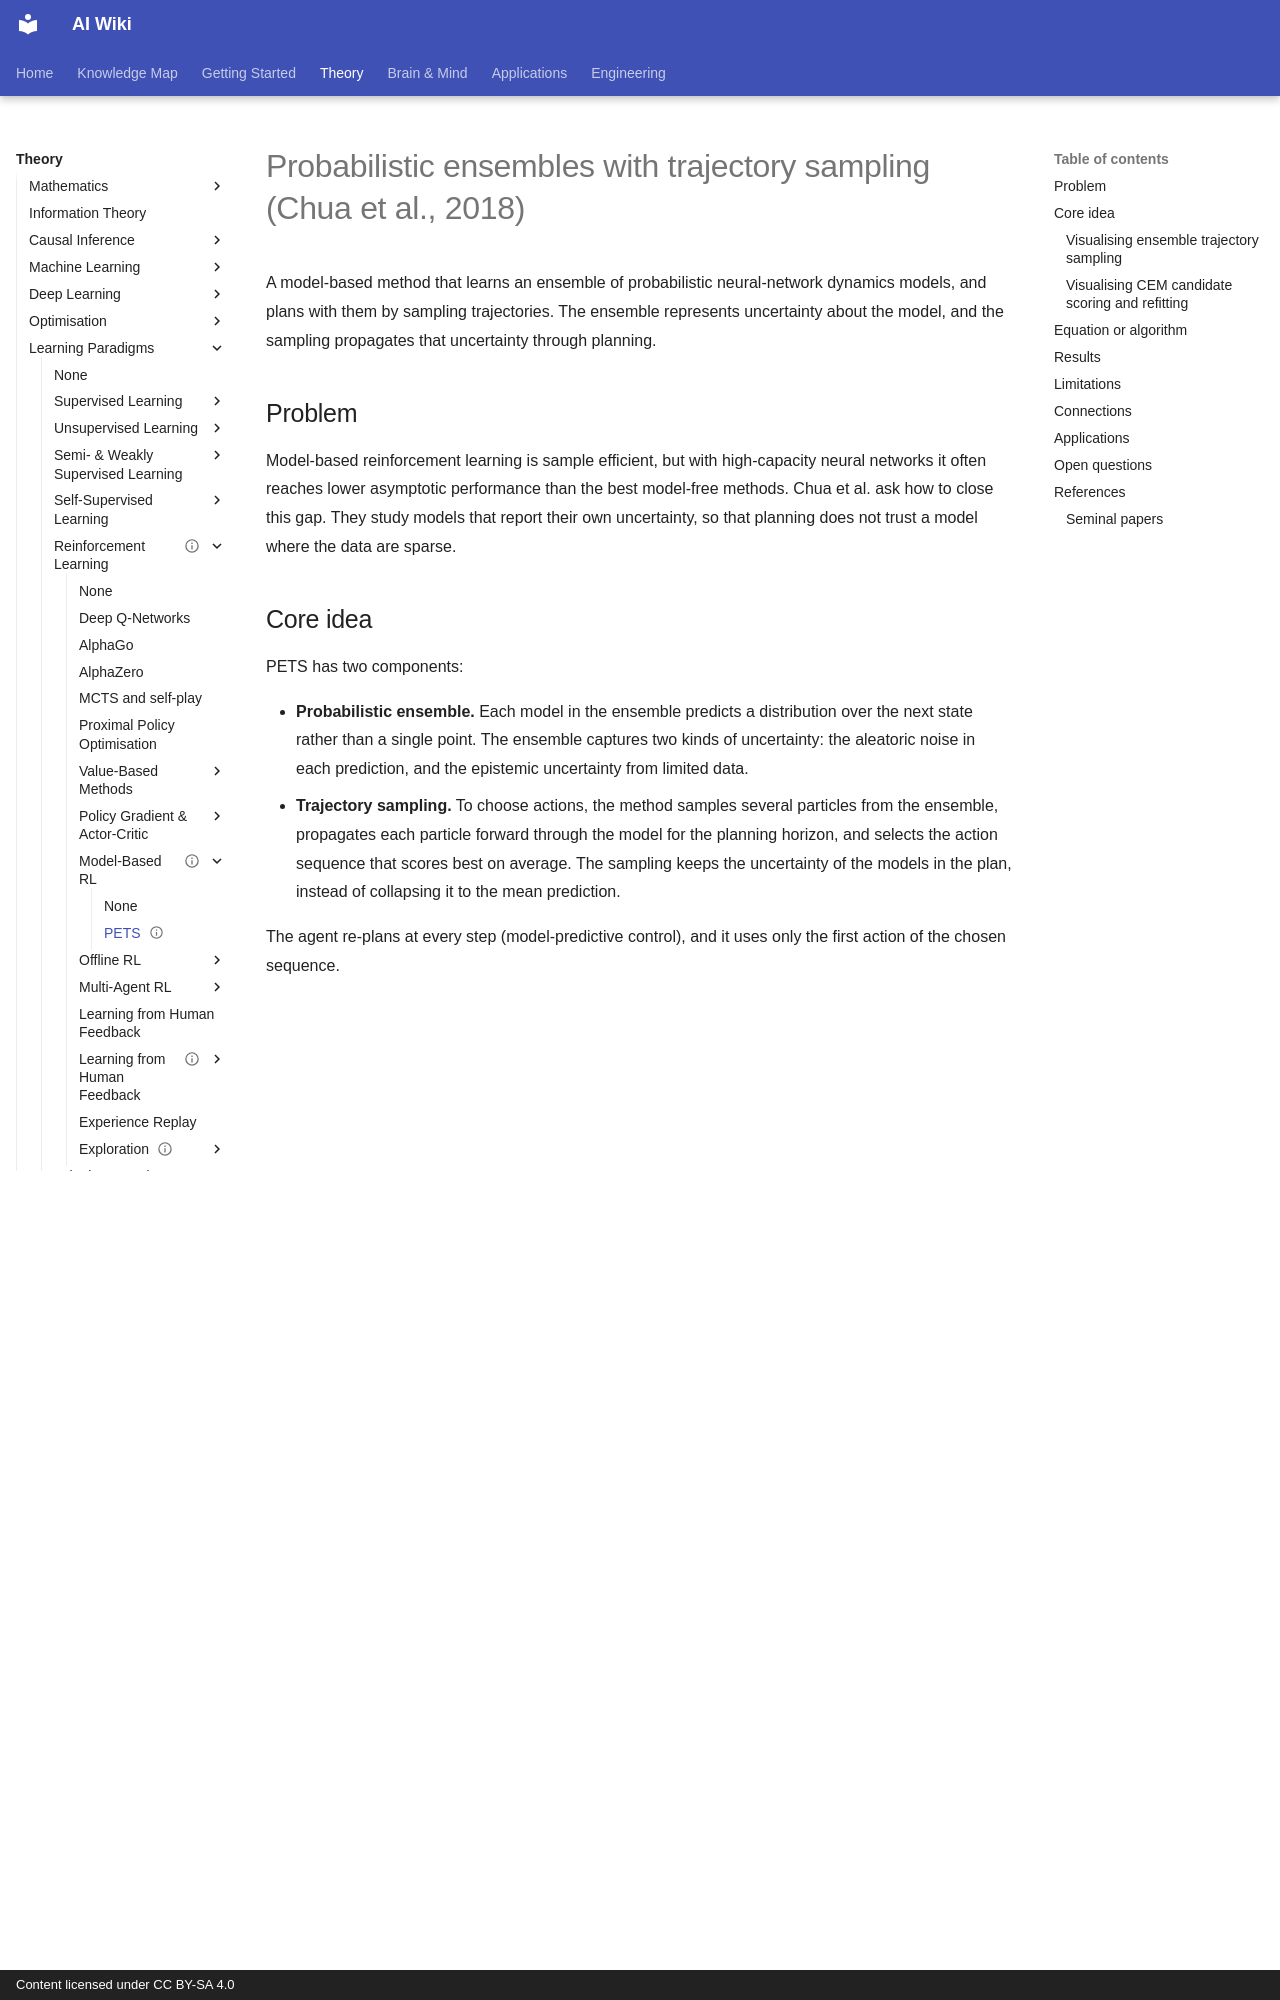

repository: zi-yue-1129/ai-wiki · page: theory/paradigms/reinforcement-learning/model-based-rl/pets/index.html · generator: mkdocs · copyright: Content licensed under CC BY-SA 4.0

---
status: complete
last_reviewed: 2026-10-28
aliases:
  - PETS
  - Probabilistic ensembles with trajectory sampling
---

# Probabilistic ensembles with trajectory sampling (Chua et al., 2018)

A model-based method that learns an ensemble of probabilistic neural-network dynamics models, and plans with them by sampling trajectories. The ensemble represents uncertainty about the model, and the sampling propagates that uncertainty through planning.

## Problem

Model-based reinforcement learning is sample efficient, but with high-capacity neural networks it often reaches lower asymptotic performance than the best model-free methods. Chua et al. ask how to close this gap. They study models that report their own uncertainty, so that planning does not trust a model where the data are sparse.

## Core idea

PETS has two components:

- **Probabilistic ensemble.** Each model in the ensemble predicts a distribution over the next state rather than a single point. The ensemble captures two kinds of uncertainty: the aleatoric noise in each prediction, and the epistemic uncertainty from limited data.
- **Trajectory sampling.** To choose actions, the method samples several particles from the ensemble, propagates each particle forward through the model for the planning horizon, and selects the action sequence that scores best on average. The sampling keeps the uncertainty of the models in the plan, instead of collapsing it to the mean prediction.

The agent re-plans at every step (model-predictive control), and it uses only the first action of the chosen sequence.

### Visualising ensemble trajectory sampling

<div tabindex="0" role="region" aria-label="Horizontally scrollable model-based RL diagram" style="max-width:100%;overflow-x:auto">
<img data-source-asset-urls src="../../../../../assets/concept-animations/pets-ensemble-particles-still.svg" data-motion-src="../../../../../assets/concept-animations/pets-ensemble-particles-motion.svg" data-still-src="../../../../../assets/concept-animations/pets-ensemble-particles-still.svg" alt="PETS particle paths fan out through a four-step imagined horizon, followed by the first-action decision" width="640" height="360" style="width:640px;min-width:640px;max-width:none;height:auto" />
</div>

*Original animated teaching schematic (CC BY-SA 4.0).* Teal and violet paths illustrate multiple stochastic trajectory particles associated with two ensemble members for **one candidate action sequence**. A planner evaluates **many** candidate sequences using particle-averaged predicted returns, executes only the first action of its selected sequence, observes the next real state and replans. This picture does not specify PETS's model-resampling variant. Particle coordinates, spread and colours are schematic—not measured predictions, calibrated uncertainties or optimisation results. Use **Play/Pause** on MkDocs; GitHub readers can open the [static particle-and-decision overview](../../../../../assets/concept-animations/pets-ensemble-particles-still.svg). See [Chua et al. (2018)](https://arxiv.org/abs/1805.12114).
